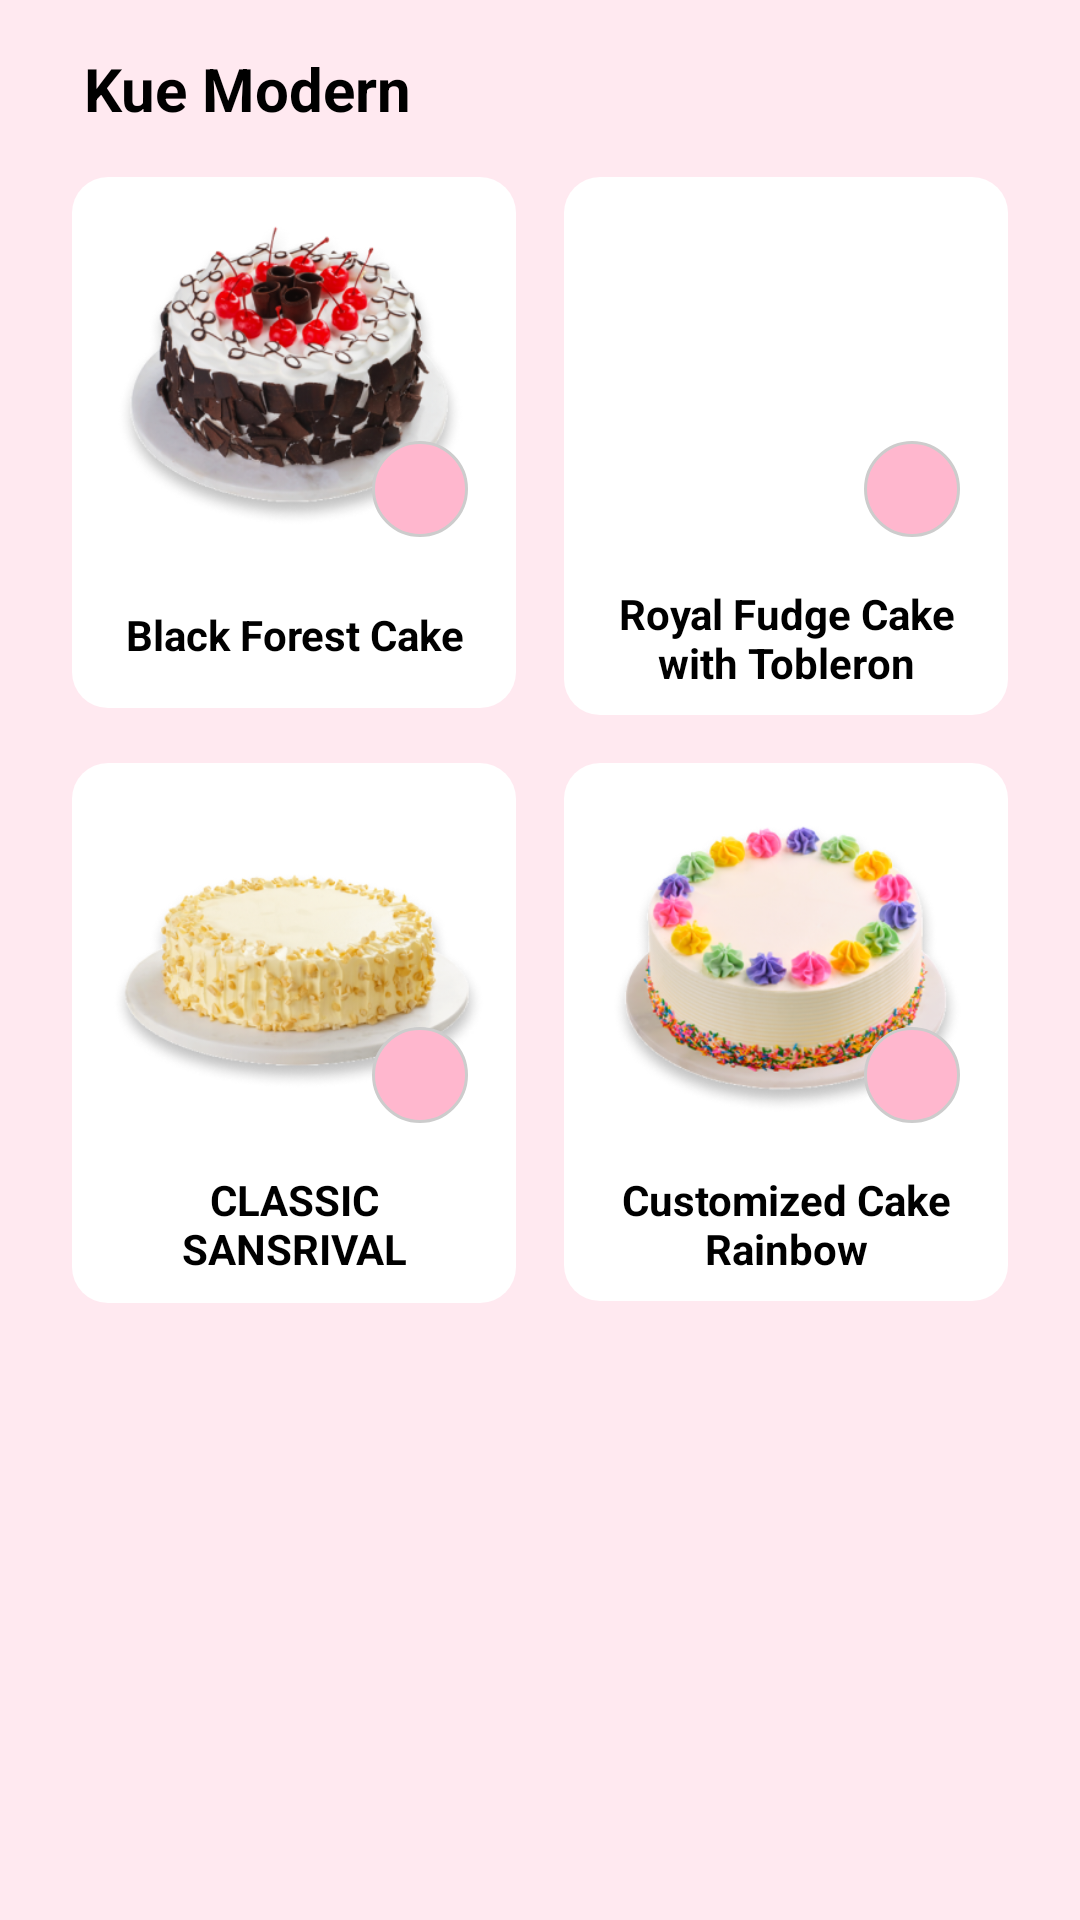

Produce the Android XML layout that renders to this screen, including the resource entries it uses.
<!-- AndroidManifest.xml: application theme Theme.Cakepedia -->
<!-- res/layout/fragment_kuemodern.xml -->
<?xml version="1.0" encoding="utf-8"?>
<LinearLayout xmlns:android="http://schemas.android.com/apk/res/android"
    android:background="#FFE9F0"
    android:layout_width="match_parent"
    android:layout_height="match_parent"
    android:orientation="vertical"
    android:padding="16dp">

    
    <LinearLayout
        android:layout_width="match_parent"
        android:layout_height="wrap_content"
        android:orientation="horizontal"
        android:gravity="center_vertical"
        android:paddingBottom="8dp">

        <TextView
            android:layout_width="wrap_content"
            android:layout_height="wrap_content"
            android:layout_marginStart="12dp"
            android:text="Kue Modern"
            android:textColor="#000000"
            android:textSize="20sp"
            android:textStyle="bold" />
    </LinearLayout>


    
    <ScrollView
        android:layout_width="match_parent"
        android:layout_height="0dp"
        android:layout_weight="1">

        <GridLayout
            android:layout_width="match_parent"
            android:layout_height="wrap_content"
            android:columnCount="2"
            android:orientation="horizontal"
            android:columnOrderPreserved="false"
            android:useDefaultMargins="true">

            
            <LinearLayout
                android:layout_width="0dp"
                android:layout_height="wrap_content"
                android:layout_columnWeight="1"
                android:layout_margin="8dp"
                android:background="@drawable/bg_card"
                android:orientation="vertical"
                android:padding="8dp">

                <FrameLayout
                    android:layout_width="match_parent"
                    android:layout_height="120dp">

                    <ImageView
                        android:layout_width="match_parent"
                        android:layout_height="match_parent"
                        android:scaleType="centerCrop"
                        android:src="@drawable/black_forest_cake"
                        android:contentDescription="Black Forest Cake" />

                    <ImageView
                        android:layout_width="32dp"
                        android:layout_height="32dp"
                        android:layout_gravity="bottom|end"
                        android:layout_margin="8dp"
                        android:background="@drawable/bg_fav_circle"
                        android:padding="4dp"
                        android:src="@drawable/ic_favorite"
                        android:contentDescription="Favorite" />
                </FrameLayout>

                <TextView
                    android:layout_width="match_parent"
                    android:layout_height="41dp"
                    android:gravity="center"
                    android:paddingTop="8dp"
                    android:text="Black Forest Cake"
                    android:textColor="#000000"
                    android:textSize="14sp"
                    android:textStyle="bold" />
            </LinearLayout>

            
            <LinearLayout
                android:layout_width="0dp"
                android:layout_height="wrap_content"
                android:layout_columnWeight="1"
                android:layout_margin="8dp"
                android:background="@drawable/bg_card"
                android:orientation="vertical"
                android:padding="8dp">

                <FrameLayout
                    android:layout_width="match_parent"
                    android:layout_height="120dp">

                    <ImageView
                        android:layout_width="match_parent"
                        android:layout_height="match_parent"
                        android:scaleType="centerCrop"
                        android:src="@drawable/royal_cake"
                        android:contentDescription="Royal Fudge Cake" />

                    <ImageView
                        android:layout_width="32dp"
                        android:layout_height="32dp"
                        android:layout_gravity="bottom|end"
                        android:layout_margin="8dp"
                        android:background="@drawable/bg_fav_circle"
                        android:padding="4dp"
                        android:src="@drawable/ic_favorite"
                        android:contentDescription="Favorite" />
                </FrameLayout>

                <TextView
                    android:layout_width="match_parent"
                    android:layout_height="wrap_content"
                    android:paddingTop="8dp"
                    android:text="Royal Fudge Cake with Tobleron"
                    android:textColor="#000000"
                    android:textSize="14sp"
                    android:textStyle="bold"
                    android:gravity="center" />
            </LinearLayout>

            
            <LinearLayout
                android:layout_width="0dp"
                android:layout_height="180dp"
                android:layout_columnWeight="1"
                android:layout_margin="8dp"
                android:background="@drawable/bg_card"
                android:orientation="vertical"
                android:padding="8dp">

                <FrameLayout
                    android:layout_width="match_parent"
                    android:layout_height="120dp">

                    <ImageView
                        android:layout_width="match_parent"
                        android:layout_height="match_parent"
                        android:contentDescription="Classic Sansrival Cake"
                        android:scaleType="centerCrop"
                        android:src="@drawable/classic" />

                    <ImageView
                        android:layout_width="32dp"
                        android:layout_height="32dp"
                        android:layout_gravity="bottom|end"
                        android:layout_margin="8dp"
                        android:background="@drawable/bg_fav_circle"
                        android:contentDescription="Favorite"
                        android:padding="4dp"
                        android:src="@drawable/ic_favorite" />
                </FrameLayout>

                <TextView
                    android:layout_width="match_parent"
                    android:layout_height="wrap_content"
                    android:gravity="center"
                    android:paddingTop="8dp"
                    android:text="CLASSIC SANSRIVAL"
                    android:textColor="#000000"
                    android:textSize="14sp"
                    android:textStyle="bold" />
            </LinearLayout>

            
            <LinearLayout
                android:layout_width="0dp"
                android:layout_height="wrap_content"
                android:layout_columnWeight="1"
                android:layout_margin="8dp"
                android:background="@drawable/bg_card"
                android:orientation="vertical"
                android:padding="8dp">

                <FrameLayout
                    android:layout_width="match_parent"
                    android:layout_height="120dp">

                    <ImageView
                        android:layout_width="match_parent"
                        android:layout_height="match_parent"
                        android:scaleType="centerCrop"
                        android:src="@drawable/cake_rainbow"
                        android:contentDescription="Customized Cake Rainbow" />

                    <ImageView
                        android:layout_width="32dp"
                        android:layout_height="32dp"
                        android:layout_gravity="bottom|end"
                        android:layout_margin="8dp"
                        android:background="@drawable/bg_fav_circle"
                        android:padding="4dp"
                        android:src="@drawable/ic_favorite"
                        android:contentDescription="Favorite" />
                </FrameLayout>

                <TextView
                    android:layout_width="match_parent"
                    android:layout_height="wrap_content"
                    android:paddingTop="8dp"
                    android:text="Customized Cake Rainbow"
                    android:textColor="#000000"
                    android:textSize="14sp"
                    android:textStyle="bold"
                    android:gravity="center" />
            </LinearLayout>
        </GridLayout>
    </ScrollView>
</LinearLayout>
<!-- resources referenced by this layout -->
<resources>
  <!-- drawable bg_card (drawable) -->
  <shape xmlns:android="http://schemas.android.com/apk/res/android">
      <solid android:color="@android:color/white" />
      <corners android:radius="12dp" />
      <elevation android:shadowColor="#33000000"/>
  </shape>
  <!-- drawable bg_fav_circle (drawable) -->
  <shape xmlns:android="http://schemas.android.com/apk/res/android"
      android:shape="oval">
      <solid android:color="#FFB7CE" />
      <size android:width="56dp" android:height="56dp" />
      <stroke android:width="1dp" android:color="#CCCCCC" />
  </shape>
  <!-- drawable black_forest_cake: png bitmap (drawable, 127201 bytes) -->
  <!-- drawable cake_rainbow: png bitmap (drawable, 120905 bytes) -->
  <!-- drawable classic: png bitmap (drawable, 91826 bytes) -->
  <style name="Theme.Cakepedia" parent="Theme.MaterialComponents.DayNight.NoActionBar">
          
          <item name="colorPrimary">@color/purple_500</item>
          <item name="colorPrimaryVariant">@color/purple_700</item>
          <item name="colorOnPrimary">@color/white</item>
          
          <item name="colorSecondary">@color/teal_200</item>
          <item name="colorSecondaryVariant">@color/teal_700</item>
          <item name="colorOnSecondary">@color/black</item>
          
          <item name="android:statusBarColor">?attr/colorPrimaryVariant</item>
          
      </style>
  <color name="purple_500">#FF6200EE</color>
  <color name="purple_700">#FF3700B3</color>
  <color name="white">#FFFFFFFF</color>
  <color name="teal_200">#FF03DAC5</color>
  <color name="teal_700">#FF018786</color>
  <color name="black">#FF000000</color>
</resources>
